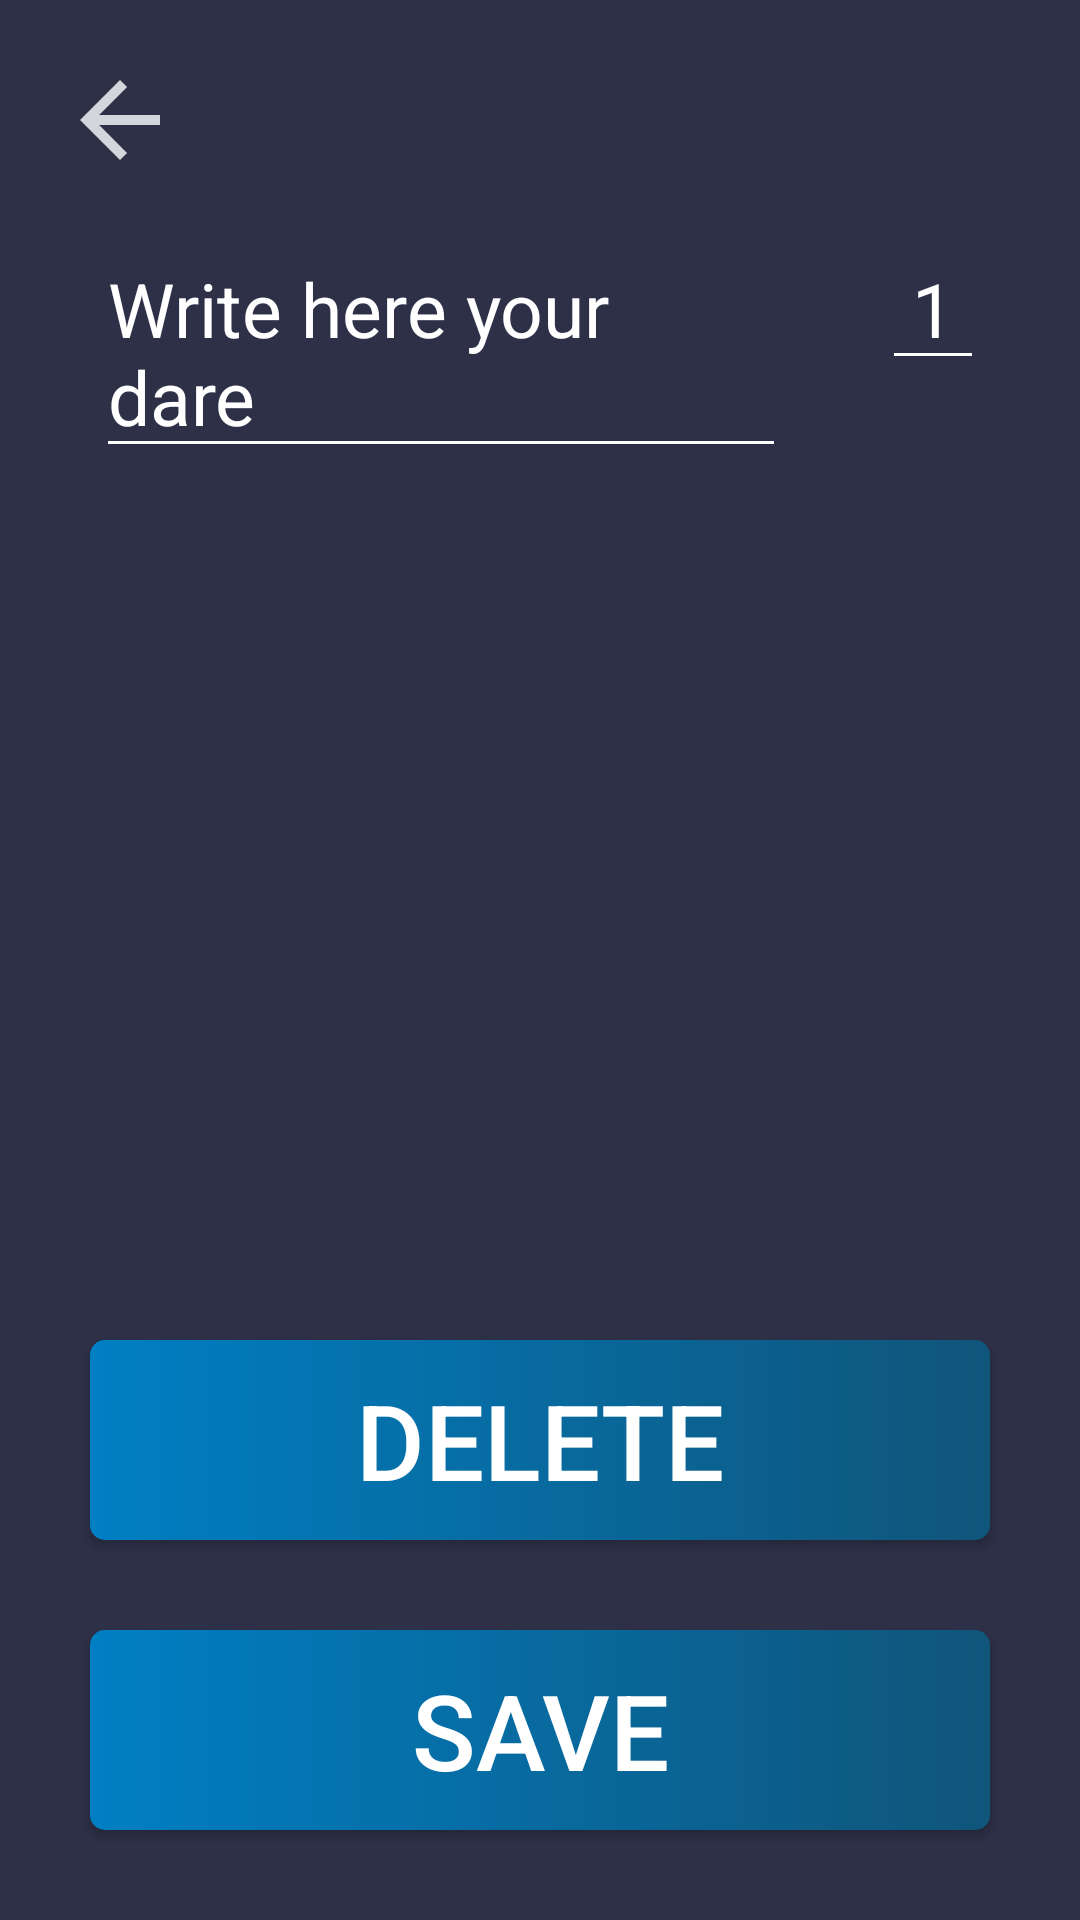

Android layout source for this screen:
<!-- AndroidManifest.xml: application theme AppTheme -->
<!-- res/layout/activity_dare_details.xml -->
<?xml version="1.0" encoding="utf-8"?>
<androidx.constraintlayout.widget.ConstraintLayout xmlns:android="http://schemas.android.com/apk/res/android"
    xmlns:app="http://schemas.android.com/apk/res-auto"
    xmlns:tools="http://schemas.android.com/tools"
    android:layout_width="match_parent"
    android:layout_height="match_parent"
    android:background="@color/PrimaryBackground"
    tools:context=".DareDetails">

    <ImageButton
        android:id="@+id/back"
        android:layout_width="wrap_content"
        android:layout_height="wrap_content"
        android:layout_marginStart="20dp"
        android:layout_marginTop="20dp"
        android:background="@null"
        android:contentDescription="@string/back"
        android:onClick="back"
        android:tint="@android:color/white"
        app:layout_constraintStart_toStartOf="parent"
        app:layout_constraintTop_toTopOf="parent"
        app:srcCompat="@drawable/back_action" />

    <EditText
        android:id="@+id/amount"
        style="@style/WhiteText"
        android:layout_width="wrap_content"
        android:layout_height="wrap_content"
        android:layout_marginEnd="32dp"
        android:importantForAutofill="no"
        android:inputType="number"
        android:maxLength="2"
        android:paddingStart="10dp"
        android:paddingEnd="10dp"
        android:text="@string/amount"
        android:textAlignment="center"
        android:textSize="25sp"
        app:layout_constraintEnd_toEndOf="parent"
        app:layout_constraintHorizontal_bias="0.5"
        app:layout_constraintStart_toEndOf="@+id/dareText"
        app:layout_constraintTop_toTopOf="@+id/dareText"
        tools:ignore="LabelFor" />

    <EditText
        android:id="@+id/dareText"
        style="@style/WhiteText"
        android:layout_width="0dp"
        android:layout_height="wrap_content"
        android:layout_marginStart="32dp"
        android:layout_marginTop="16dp"
        android:layout_marginEnd="32dp"
        android:hint="@string/add_hint"
        android:importantForAutofill="no"
        android:inputType="textMultiLine"
        android:maxHeight="500dp"
        android:maxLength="100"
        android:singleLine="false"
        android:text="@string/dare"
        android:textSize="25sp"
        app:layout_constraintEnd_toStartOf="@+id/amount"
        app:layout_constraintStart_toStartOf="parent"
        app:layout_constraintTop_toBottomOf="@+id/back" />

    <Button
        style="@style/BlueGradientBtn"
        android:layout_height="wrap_content"
        android:layout_marginBottom="32dp"
        android:onClick="confirmDelete"
        android:text="@string/delete"
        app:layout_constraintBottom_toTopOf="@+id/addItem"
        app:layout_constraintEnd_toEndOf="parent"
        app:layout_constraintStart_toStartOf="parent" />

    <Button
        android:id="@+id/addItem"
        style="@style/BlueGradientBtn"
        android:layout_height="wrap_content"
        android:layout_marginBottom="32dp"
        android:onClick="firestore"
        android:text="@string/save"
        app:layout_constraintBottom_toBottomOf="parent"
        app:layout_constraintEnd_toEndOf="parent"
        app:layout_constraintStart_toStartOf="parent" />

</androidx.constraintlayout.widget.ConstraintLayout>
<!-- resources referenced by this layout -->
<resources>
  <color name="PrimaryBackground">#2D3047</color>
  <!-- drawable back_action (drawable-anydpi) -->
  <vector xmlns:android="http://schemas.android.com/apk/res/android"
      android:width="40dp"
      android:height="40dp"
      android:alpha="0.8"
      android:tint="#FFFFFF"
      android:viewportWidth="24"
      android:viewportHeight="24">
      <path
          android:fillColor="#FF000000"
          android:pathData="M20,11H7.83l5.59,-5.59L12,4l-8,8 8,8 1.41,-1.41L7.83,13H20v-2z" />
  </vector>
  <string name="add_hint">Write here your dare</string>
  <string name="amount">1</string>
  <string name="back">Back to previous screen</string>
  <string name="dare" />
  <string name="delete">Delete</string>
  <string name="save">Save</string>
  <style name="BlueGradientBtn" parent="TextAppearance.AppCompat.Button">
          <item name="android:layout_width">300dp</item>
          <item name="android:textAlignment">center</item>
          <item name="android:textColor">#FFFFFF</item>
          <item name="android:textSize">35sp</item>
          <item name="android:background">@drawable/blue_btn_gradient</item>
          
          <item name="android:padding">10dp</item>
          <item name="android:layout_margin">30dp</item>
      </style>
  <style name="WhiteText" parent="TextAppearance.AppCompat">
          <item name="android:textColor">@android:color/white</item>
          <item name="android:textColorHighlight">@color/SecondaryColorButton</item>
          <item name="android:textColorHint">@android:color/white</item>
          <item name="android:textColorLink">@color/SecondaryColorButton</item>
          <item name="android:backgroundTint">@android:color/white</item>
      </style>
  <style name="AppTheme" parent="Theme.AppCompat.Light.DarkActionBar">
          
          <item name="colorPrimary">@color/colorPrimary</item>
          <item name="colorPrimaryDark">@color/colorPrimaryDark</item>
          <item name="colorAccent">@color/colorAccent</item>
      </style>
  <!-- drawable blue_btn_gradient (drawable) -->
  <?xml version="1.0" encoding="utf-8"?>
  <shape xmlns:android="http://schemas.android.com/apk/res/android"
      android:shape="rectangle">
  
      <gradient
          android:centerX="50%"
          android:centerY="50%"
          android:endColor="#10557A"
          android:gradientRadius="100dp"
          android:startColor="#007FC4"
          android:type="linear" />
  
      <corners android:radius="5dp" />
  
  </shape>
  <color name="SecondaryColorButton">#007FC4</color>
  <color name="colorPrimary">#2D3047</color>
  <color name="colorPrimaryDark">#24273F</color>
  <color name="colorAccent">#007FC4</color>
</resources>
